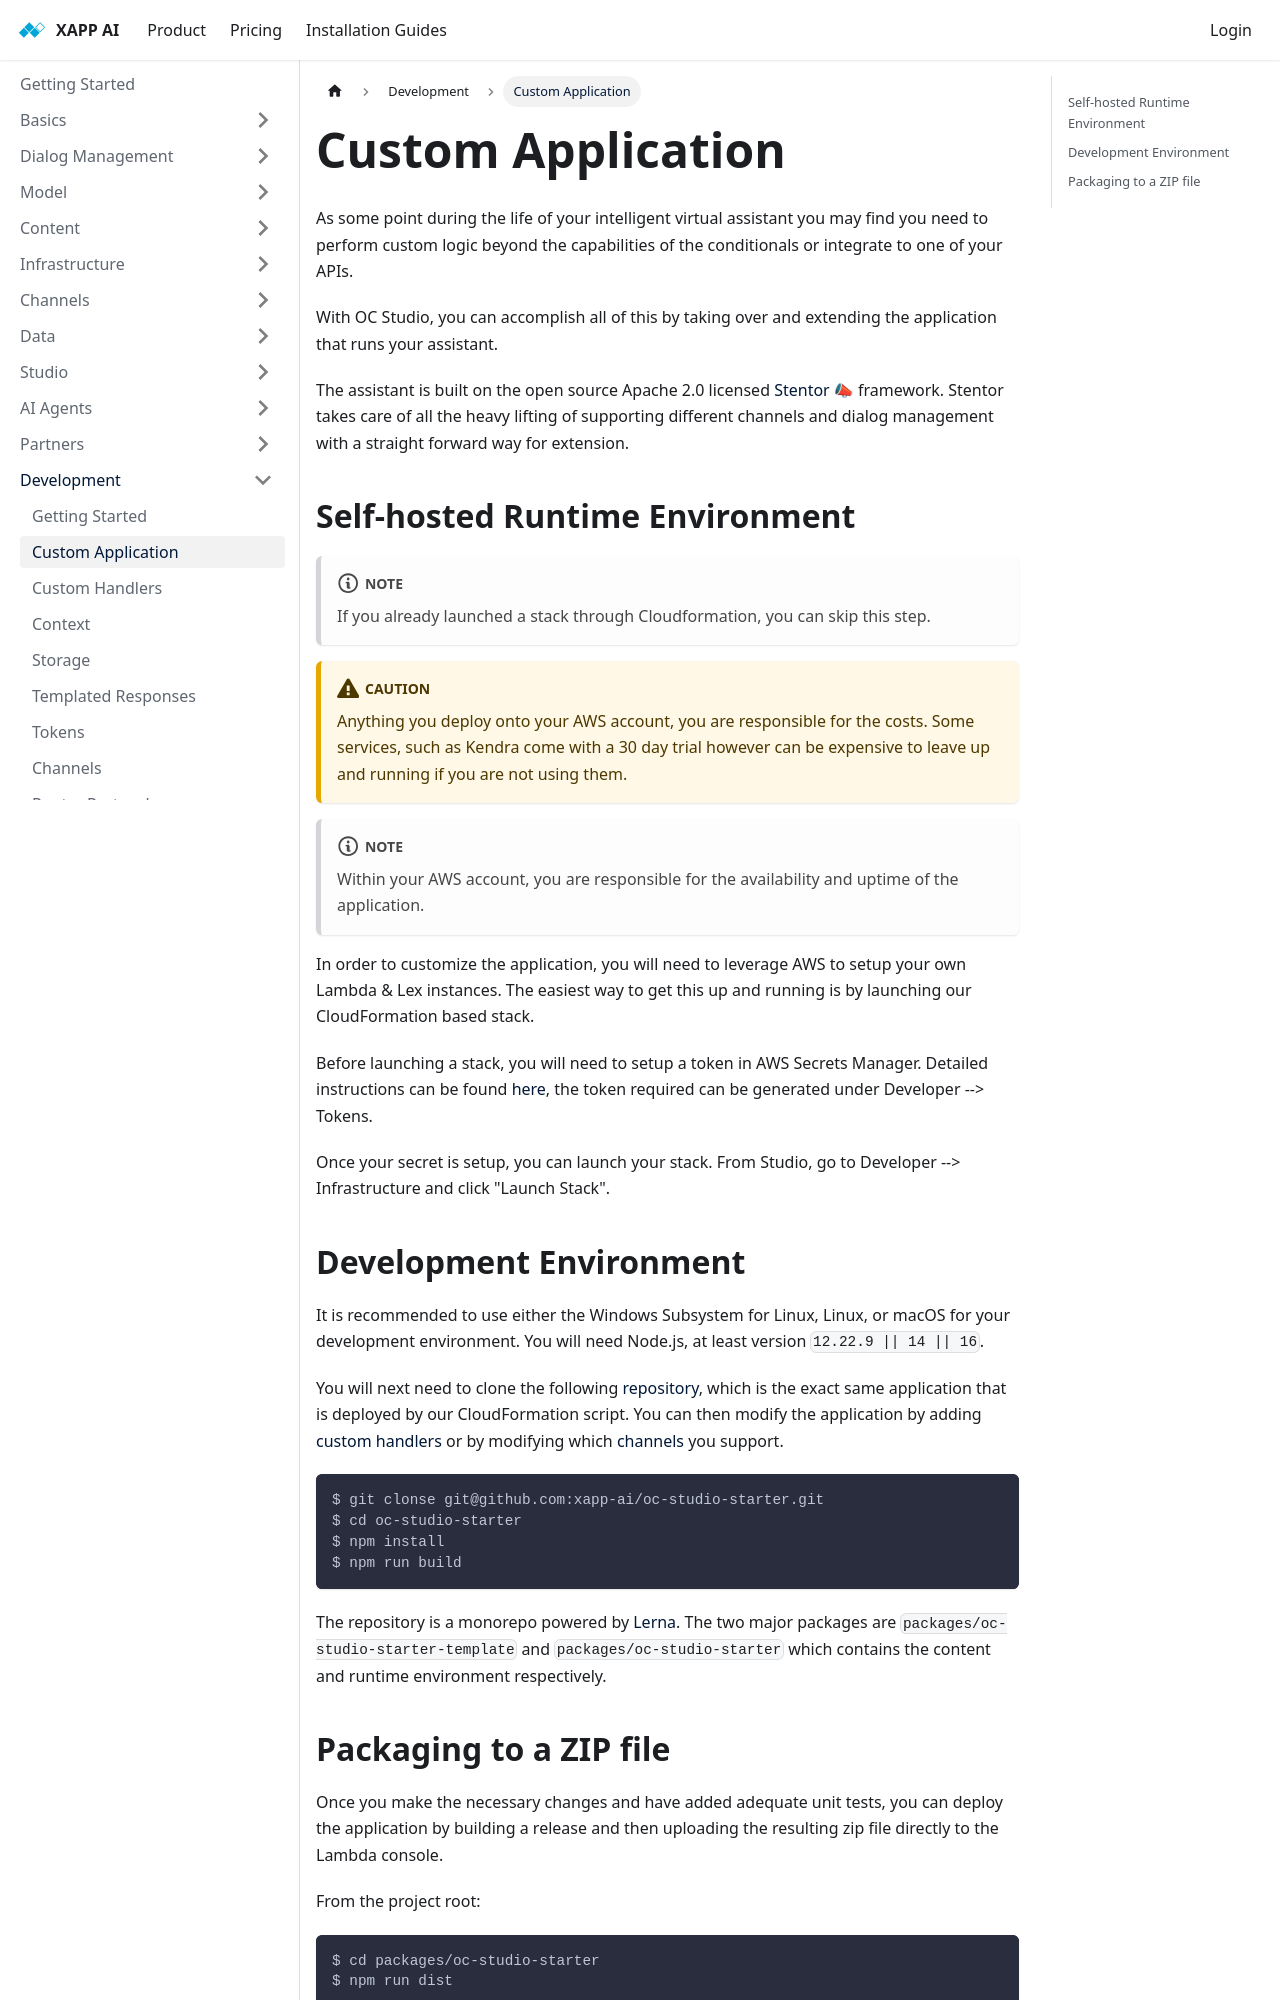

repository: xapp-ai/documentation · page: docs/development/custom-application/index.html · generator: docusaurus

---
title: Custom Application
---

As some point during the life of your intelligent virtual assistant you may find you need to perform custom logic beyond the capabilities of the conditionals or integrate to one of your APIs.  

With OC Studio, you can accomplish all of this by taking over and extending the application that runs your assistant.

The assistant is built on the open source Apache 2.0 licensed [Stentor 📣](https://github.com/stentorium/stentor) framework.  Stentor takes care of all the heavy lifting of supporting different channels and dialog management with a straight forward way for extension.

## Self-hosted Runtime Environment

:::note
If you already launched a stack through Cloudformation, you can skip this step.
:::

:::caution
Anything you deploy onto your AWS account, you are responsible for the costs.  Some services, such as Kendra come with a 30 day trial however can be expensive to leave up and running if you are not using them.
:::

:::note
Within your AWS account, you are responsible for the availability and uptime of the application.
:::

In order to customize the application, you will need to leverage AWS to setup your own Lambda & Lex instances.  The easiest way to get this up and running is by launching our CloudFormation based stack. 

Before launching a stack, you will need to setup a token in AWS Secrets Manager.  Detailed instructions can be found [here](/docs/infrastructure/aws/secrets-manager-setup), the token required can be generated under Developer --> Tokens.  

Once your secret is setup, you can launch your stack.  From Studio, go to Developer --> Infrastructure and click "Launch Stack".
